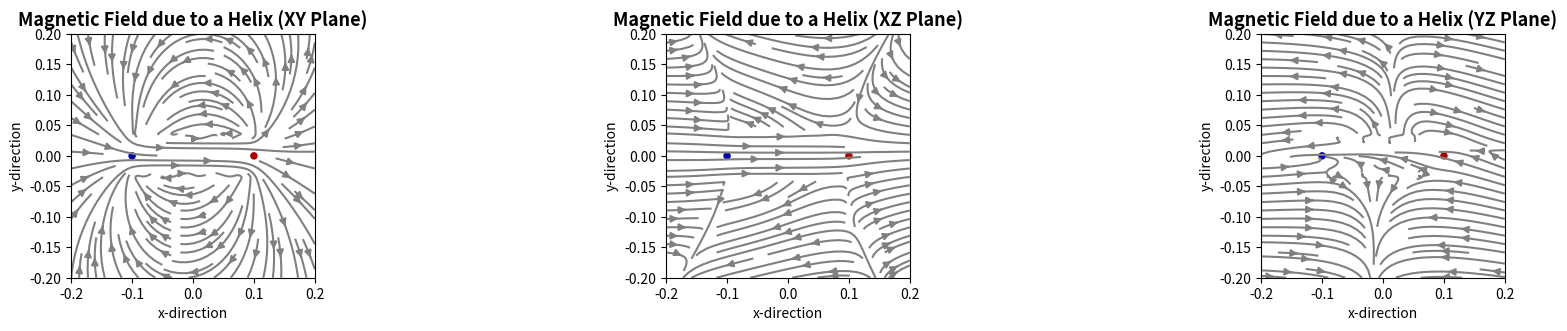

This figure's Python source:
import numpy as np 
import matplotlib.pyplot as plt
import time as time
from matplotlib.patches import Circle

def biot(Rvec, wire, I):
    mu_4pi = 10
    dB = np.zeros((len(wire), 3))

    R = Rvec - wire
    
    Rsqr = np.sum( R**2, axis = 1 )
    
    dL = (np.roll(wire, -1, axis = 0) - np.roll(wire, +1, axis = 0))/2
    
    cr = np.cross(dL, R, axis = 1 )
    dB = mu_4pi * I * cr/Rsqr[:,None]**(3/2)
    
    dB = np.concatenate((dB, [dB[0,:]]), axis = 0)
    
    Btot = np.array([simpson(dB[:,0], 1), simpson(dB[:,1], 1), simpson(dB[:,2], 1)])
    
    return Btot 

def simpson(f, dr):
    total = dr/3*(np.sum(f[1:] + f[:-1]) + 2*np.sum(f[1::2]))
    
    return total

def trapz(f, dL):
    return dL/2*np.sum(f[1:] + f[:-1])
    


# setting up the square loop of wire 
I = 0.01    # current, in amperes
L = 0.20    # length of helix in m
N = 500     # number of segments per side of square
segL = L/N  # segment length in m 
turns = 20  # number of loops in helix
radius = 0.03

# some useful segments to build a position array of the segments in helical wire
helix_x =  np.arange(-L/2, L/2, segL)
helix_y, helix_z =  np.zeros(helix_x.size), np.zeros(helix_x.size)

theta_steps = N/turns
dtheta =  2*np.pi/theta_steps

for i in range (N):
    helix_y[i] = -np.sin(i*dtheta)*radius
    helix_z[i] = np.cos(i*dtheta)*radius

helix = np.column_stack((helix_x, helix_y, helix_z))



# test the biot function for a single point (the origin)
pointCalc = True
if pointCalc:
    # choose a point in space at which to calculate B
    point = np.array([0.1,0.0,0.0])
    Ti = time.time()
    
    # call the biot function to calculate B
    B = biot(point, helix,I)
    print(point)
    print(B)

    print("duration: %5f" % (time.time()-Ti) )
    
    
    
# Create a 2D grid of x, y points using numpy's meshgrid function
gridstep=50
nx, ny, nz = gridstep,gridstep,gridstep
x = np.linspace(-0.2, 0.2, nx)
y = np.linspace(-0.2, 0.2, ny)
z = np.linspace(-0.2, 0.2, nz)

fig = plt.figure(figsize = (18,6))
ax1 = fig.add_subplot(2, 3, 1)
ax2 = fig.add_subplot(2, 3, 2)
ax3 = fig.add_subplot(2, 3, 3)

# Set up meshgrid as needed for the particular 2D streamplot
X, Z = np.meshgrid(x,z)
# Set up 3D array, Bgrid, for x,y,z-components of B at points in space
Bgrid = np.zeros([nx,nz,3])

Ti = time.time()

# Use for loops to populate Bgrid array with relevant B-field values
# XZ Plane
for i in range(nx):
    for k in range(nz):
        Bgrid[k,i, :] = biot(np.array([x[i],0.,z[k]]),helix,I)

# XY Plane
for i in range(nx):
    for k in range(nz):
        Bgrid[k,i, :] = biot(np.array([x[i],y[k],0.0]),helix,I)

print("duration: %5f" % (time.time()-Ti) )


# Use streamplot to show B-field
# XY plane 
ax1.streamplot(X,Z,Bgrid[:,:,0],Bgrid[:,:,1], color = '0.50')

ax1.set_aspect('equal')
ax1.set_xlim((-0.2,0.2))
ax1.set_ylim((-0.2,0.2))

# add circles to plot to show where wire cross sections
ax1.add_artist(Circle((L/2,0),0.005,color='#aa0000'))
ax1.add_artist(Circle((-L/2,0),0.005,color='#0000aa'))

ax1.set_ylabel('y-direction', fontsize = '10')
ax1.set_xlabel('x-direction', fontsize = '10')
ax1.set_title('Magnetic Field due to a Helix (XY Plane)', fontweight = 'bold', fontsize = '13')

# XZ plane
ax2.streamplot(X,Z,Bgrid[:,:,0],Bgrid[:,:,2], color = '0.50')

ax2.set_aspect('equal')
ax2.set_xlim((-0.2,0.2))
ax2.set_ylim((-0.2,0.2))

# add circles to plot to show where wire cross sections
ax2.add_artist(Circle((L/2,0),0.005,color='#aa0000'))
ax2.add_artist(Circle((-L/2,0),0.005,color='#0000aa'))

ax2.set_ylabel('y-direction', fontsize = '10')
ax2.set_xlabel('x-direction', fontsize = '10')
ax2.set_title('Magnetic Field due to a Helix (XZ Plane)', fontweight = 'bold', fontsize = '13')

# YZ plane
ax3.streamplot(X,Z,Bgrid[:,:,1],Bgrid[:,:,2], color = '0.50')

ax3.set_aspect('equal')
ax3.set_xlim((-0.2,0.2))
ax3.set_ylim((-0.2,0.2))

# add circles to plot to show where wire cross sections
ax3.add_artist(Circle((L/2,0),0.005,color='#aa0000'))
ax3.add_artist(Circle((-L/2,0),0.005,color='#0000aa'))

ax3.set_ylabel('y-direction', fontsize = '10')
ax3.set_xlabel('x-direction', fontsize = '10')
ax3.set_title('Magnetic Field due to a Helix (YZ Plane)', fontweight = 'bold', fontsize = '13')

fig.tight_layout()
